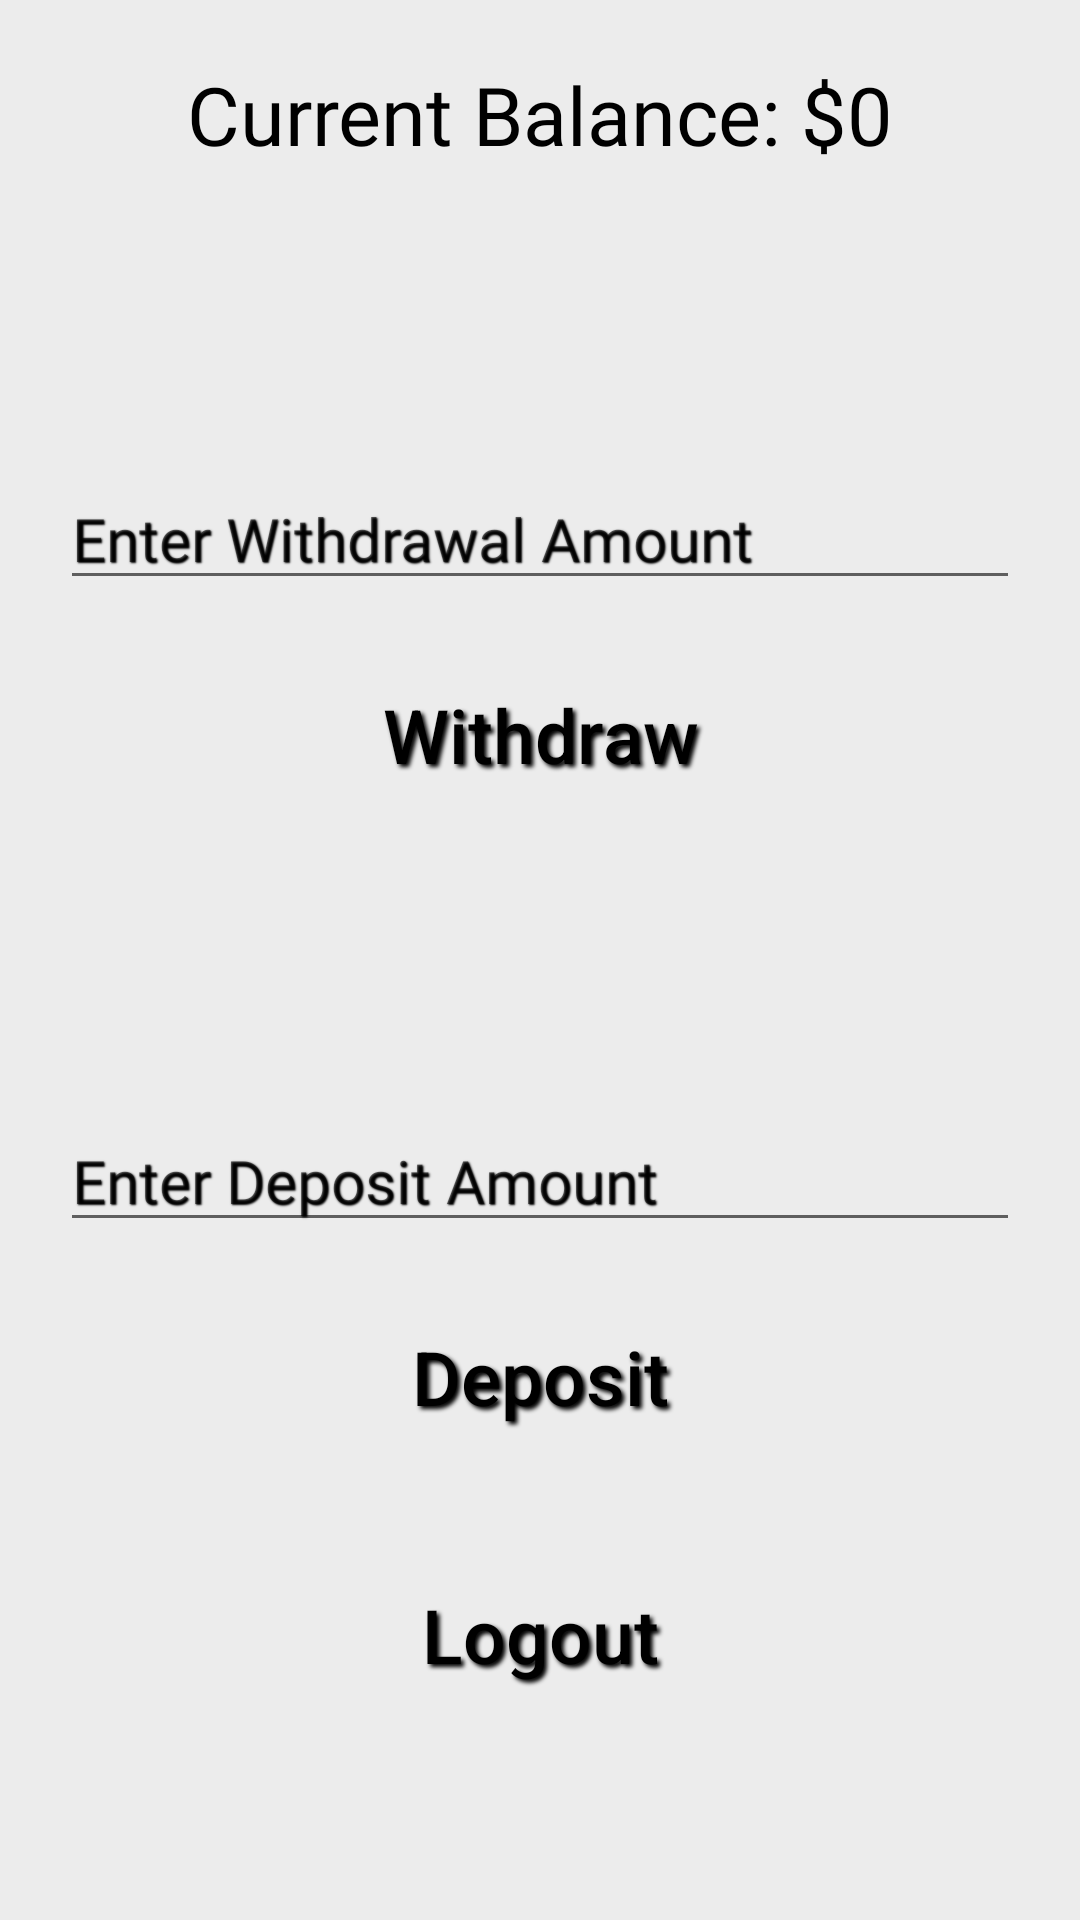

Android layout source for this screen:
<!-- AndroidManifest.xml: application theme Theme.BankSystem -->
<!-- res/layout/activity_account_mangment.xml -->
<?xml version="1.0" encoding="utf-8"?>
<RelativeLayout xmlns:android="http://schemas.android.com/apk/res/android"
    xmlns:app="http://schemas.android.com/apk/res-auto"
    xmlns:tools="http://schemas.android.com/tools"
    android:layout_width="match_parent"
    android:layout_height="match_parent"
    android:background="#ECECEC"
    tools:context=".AccountMangment">

    <TextView
        android:id="@+id/textViewBalance"
        android:layout_width="match_parent"
        android:layout_height="wrap_content"
        android:layout_marginTop="20dp"
        android:gravity="center"
        android:text="Current Balance: $0"
        android:textColor="#000000"
        android:fontFamily="@font/hacen"
        android:shadowColor="#000000"
        android:shadowDx="3"
        android:shadowDy="3"
        android:textSize="27sp"
         />

    <EditText
        android:id="@+id/editTextWithdrawAmount"
        android:layout_width="match_parent"
        android:layout_height="wrap_content"
        android:layout_below="@id/textViewBalance"
        android:layout_marginStart="20dp"
        android:layout_marginTop="100dp"
        android:layout_marginEnd="20dp"
        android:fontFamily="@font/roboto"
        android:hint="Enter Withdrawal Amount"
        android:inputType="numberDecimal"
        android:shadowColor="#000000"
        android:shadowDx="1"
        android:shadowDy="1"
        android:shadowRadius="1"
        android:textColor="#000000"
        android:textSize="20sp" />

    <Button
        android:id="@+id/btnWithdraw"
        android:layout_width="200dp"
        android:layout_height="50dp"
        android:layout_below="@id/editTextWithdrawAmount"
        android:layout_centerInParent="true"
        android:layout_marginTop="20dp"
        android:background="@drawable/cornered_button"
        android:shadowColor="#000000"
        android:shadowDx="3"
        android:shadowDy="3"
        android:shadowRadius="3"
        android:text="Withdraw"
        android:textAllCaps="false"
        android:textColor="#000000"
        android:textSize="25dp" />

    <EditText
        android:id="@+id/editTextDepositAmount"
        android:layout_width="match_parent"
        android:layout_height="wrap_content"
        android:layout_below="@id/btnWithdraw"
        android:layout_marginStart="20dp"
        android:layout_marginTop="100dp"
        android:layout_marginEnd="20dp"
        android:fontFamily="@font/roboto"
        android:hint="Enter Deposit Amount"
        android:inputType="numberDecimal"
        android:shadowColor="#000000"
        android:shadowDx="1"
        android:shadowDy="1"
        android:shadowRadius="1"
        android:textColor="#000000"
        android:textSize="20sp" />

    <Button
        android:id="@+id/btnDeposit"
        android:layout_width="200dp"
        android:layout_height="50dp"
        android:layout_below="@id/editTextDepositAmount"
        android:layout_centerHorizontal="true"
        android:layout_marginTop="20dp"
        android:background="@drawable/cornered_button"
        android:shadowColor="#000000"
        android:shadowDx="3"
        android:shadowDy="3"
        android:shadowRadius="3"
        android:text="Deposit"
        android:textAllCaps="false"
        android:textColor="#000000"
        android:textSize="25dp" />

    <Button
        android:id="@+id/btnLogout"
        android:layout_width="200dp"
        android:layout_height="50dp"
        android:layout_alignParentBottom="true"
        android:layout_centerInParent="true"
        android:layout_marginTop="20dp"
        android:layout_marginBottom="70dp"
        android:background="@drawable/cornered_button"
        android:shadowColor="#000000"
        android:shadowDx="3"
        android:shadowDy="3"
        android:shadowRadius="3"
        android:text="Logout"
        android:textAllCaps="false"
        android:textColor="#000000"
        android:textSize="25dp" />

</RelativeLayout>
<!-- resources referenced by this layout -->
<resources>
  <style name="Theme.BankSystem" parent="Theme.AppCompat.Light.NoActionBar">
          
          <item name="colorPrimary">@color/purple_500</item>
          <item name="colorPrimaryVariant">@color/purple_700</item>
          <item name="colorOnPrimary">@color/white</item>
          
          <item name="colorSecondary">@color/teal_200</item>
          <item name="colorSecondaryVariant">@color/teal_700</item>
          <item name="colorOnSecondary">@color/black</item>
          
          <item name="android:statusBarColor" tools:targetApi="l">?attr/colorPrimaryVariant</item>
          
      </style>
  <!-- not gathered from this repository: default colours our renderer supplied (Android Studio template values) -->
  <color name="purple_500">#FF6200EE</color>
  <color name="purple_700">#FF3700B3</color>
  <color name="teal_200">#FF03DAC5</color>
  <color name="teal_700">#FF018786</color>
  <color name="black">#FF000000</color>
  <color name="white">#FFFFFFFF</color>
</resources>
